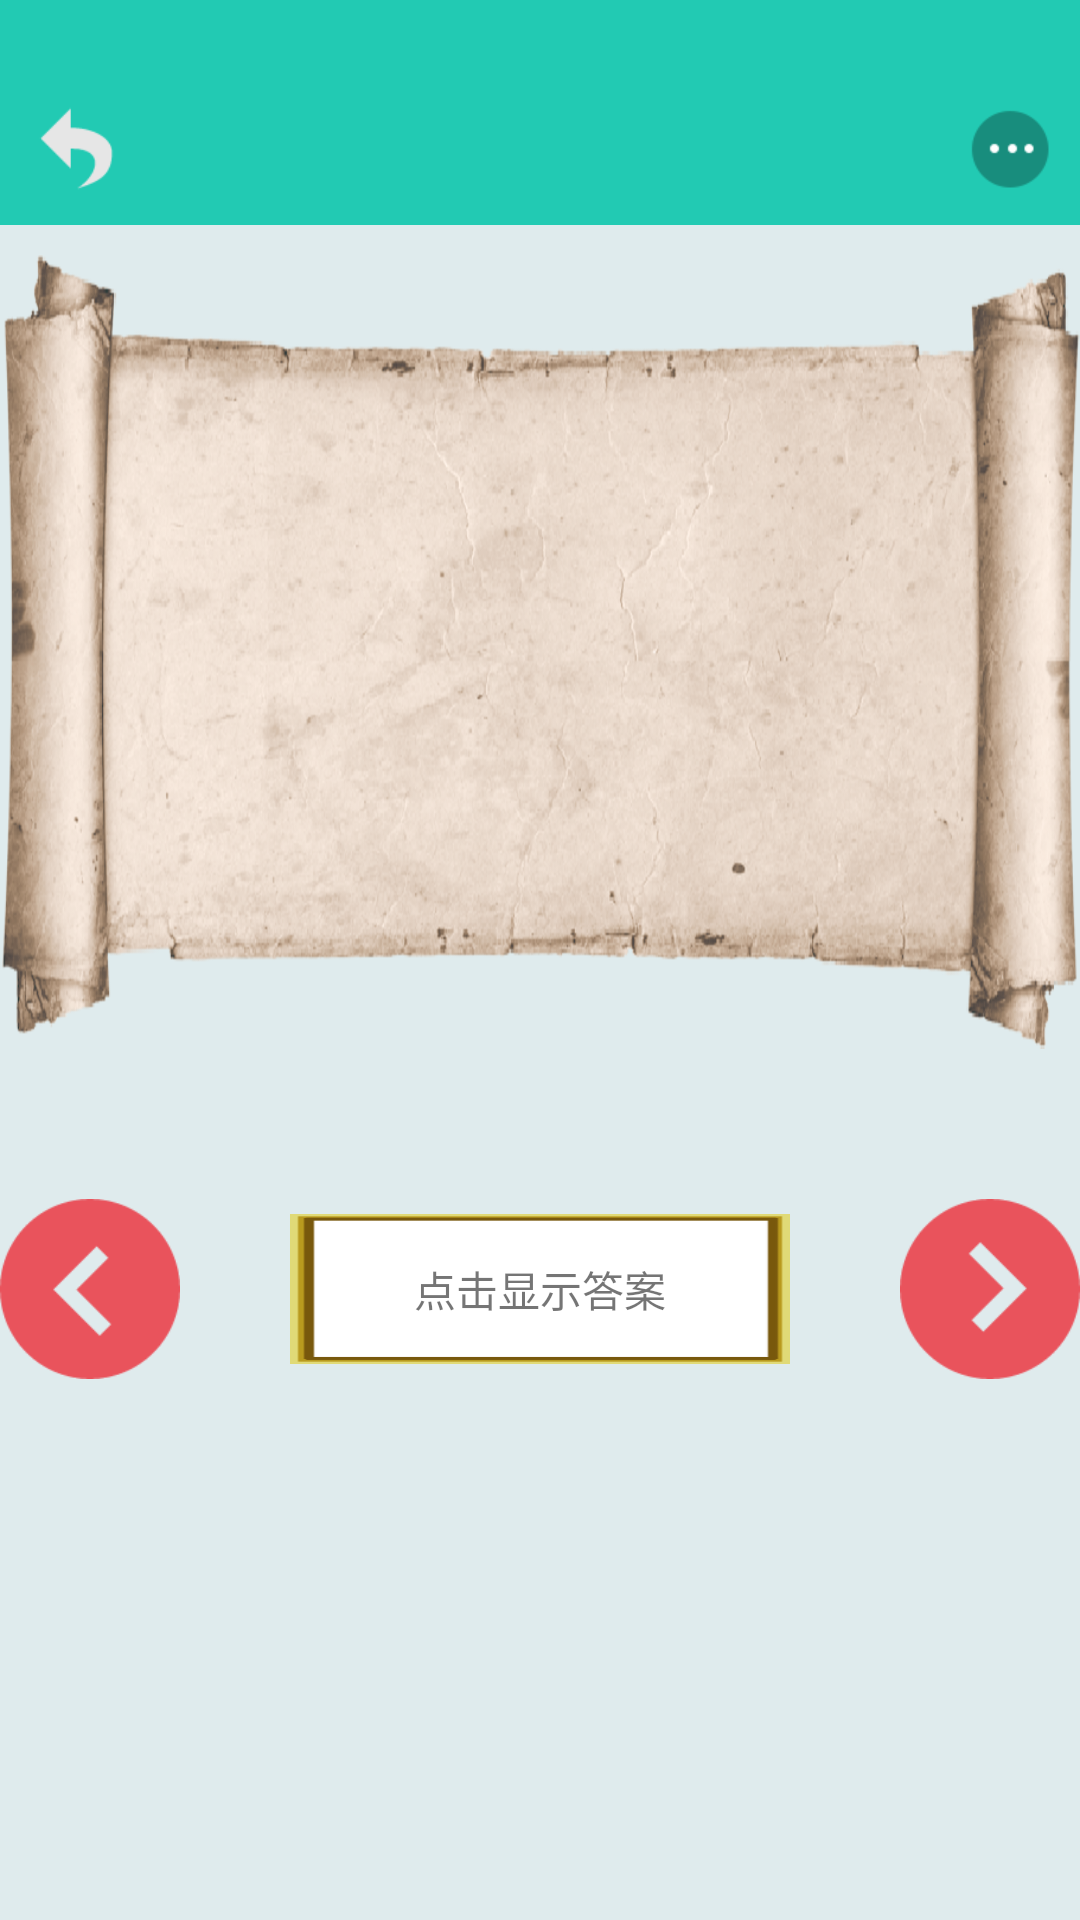

Android layout source for this screen:
<!-- AndroidManifest.xml: application theme Theme.AppCompat.Light.NoActionBar -->
<!-- res/layout/activity_think.xml -->
<?xml version="1.0" encoding="utf-8"?>
<RelativeLayout xmlns:android="http://schemas.android.com/apk/res/android"
                android:layout_width="match_parent"
                android:layout_height="match_parent"
                android:background="@color/content_back">

    <LinearLayout
        android:id="@+id/no_coll"
        android:layout_width="wrap_content"
        android:layout_height="wrap_content"
        android:layout_centerInParent="true"
        android:orientation="vertical"
        android:visibility="gone">

        <ImageView
            android:layout_width="160dp"
            android:layout_height="160dp"
            android:background="@drawable/no_coll"/>

        <TextView
            android:layout_width="160dp"
            android:layout_height="wrap_content"
            android:layout_marginTop="5dp"
            android:gravity="center"
            android:text="您还没有收藏"
            android:textSize="15sp"/>
    </LinearLayout>

    <View
        android:id="@+id/actionBar"
        android:layout_width="match_parent"
        android:layout_height="25dp"
        android:background="@color/toolBar"/>

    <RelativeLayout
        android:id="@+id/rl_title"
        android:layout_width="match_parent"
        android:layout_height="50dp"
        android:layout_below="@+id/actionBar"
        android:background="@color/toolBar">

        <TextView
            android:id="@+id/title"
            android:layout_width="wrap_content"
            android:layout_height="50dp"
            android:layout_centerHorizontal="true"
            android:gravity="center"
            android:text=""
            android:textColor="@android:color/white"
            android:textSize="18sp"/>

        <Button
            android:id="@+id/back"
            android:layout_width="30dp"
            android:layout_height="30dp"
            android:layout_centerVertical="true"
            android:layout_marginLeft="10dp"
            android:background="@drawable/btn_return_selector"/>

        <Button
            android:id="@+id/more"
            android:layout_width="30dp"
            android:layout_height="30dp"
            android:layout_alignParentRight="true"
            android:layout_centerVertical="true"
            android:layout_marginRight="10dp"
            android:background="@drawable/more"/>
    </RelativeLayout>


    <TextView
        android:id="@+id/ask"
        android:layout_width="wrap_content"
        android:layout_height="wrap_content"
        android:layout_below="@+id/rl_title"
        android:layout_marginTop="10dp"
        android:background="@drawable/bg3"
        android:gravity="center_vertical"
        android:lineSpacingMultiplier="1.3"
        android:paddingLeft="40dp"
        android:paddingRight="40dp"
        android:text=""
        android:textColor="#333333"
        android:textSize="16sp"/>

    <RelativeLayout
        android:id="@+id/ll_contorl"
        android:layout_width="match_parent"
        android:layout_height="wrap_content"
        android:layout_below="@+id/ask"
        android:layout_marginTop="50dp"
        android:orientation="horizontal"
        >

        <TextView
            android:id="@+id/answer"
            android:layout_width="wrap_content"
            android:layout_height="50dp"
            android:layout_centerInParent="true"
            android:background="@drawable/border"
            android:gravity="center"
            android:paddingLeft="15dp"
            android:paddingRight="15dp"
            android:text="点击显示答案"/>

        <TextView
            android:id="@+id/pre"
            android:layout_width="60dp"
            android:layout_height="60dp"
            android:background="@drawable/pre_selector"

            />

        <TextView
            android:id="@+id/next"
            android:layout_width="60dp"
            android:layout_height="60dp"
            android:layout_alignParentRight="true"
            android:background="@drawable/next_selector"
            />
    </RelativeLayout>

    <RelativeLayout
        android:id="@+id/layout"
        android:layout_width="fill_parent"
        android:layout_height="wrap_content"
        android:layout_alignParentBottom="true"></RelativeLayout>
</RelativeLayout>
<!-- resources referenced by this layout -->
<resources>
  <color name="content_back">#dfebed</color>
  <color name="toolBar">#22cab3</color>
  <!-- drawable bg3: png bitmap (drawable-hdpi, 362943 bytes) -->
  <!-- drawable border: png bitmap (drawable-hdpi, 424 bytes) -->
  <!-- drawable btn_return_selector (drawable) -->
  <?xml version="1.0" encoding="utf-8"?>
  <selector xmlns:android="http://schemas.android.com/apk/res/android">
      <item android:drawable="@drawable/bnt_return_on" android:state_pressed="true" />
      <item android:drawable="@drawable/bnt_return_nor" android:state_pressed="false" />
  </selector>
  <!-- drawable more: png bitmap (drawable-hdpi, 3565 bytes) -->
  <!-- drawable next_selector (drawable) -->
  <?xml version="1.0" encoding="utf-8"?>
  <selector xmlns:android="http://schemas.android.com/apk/res/android">
      <item android:drawable="@drawable/next_press" android:state_pressed="true" />
      <item android:drawable="@drawable/next_normal" android:state_pressed="false" />
  </selector>
  <!-- drawable no_coll: png bitmap (drawable-hdpi, 23982 bytes) -->
  <!-- drawable pre_selector (drawable) -->
  <?xml version="1.0" encoding="utf-8"?>
  <selector xmlns:android="http://schemas.android.com/apk/res/android">
      <item android:drawable="@drawable/pre_press" android:state_pressed="true" />
      <item android:drawable="@drawable/pre_normal" android:state_pressed="false" />
  </selector>
  <!-- drawable bnt_return_on: png bitmap (drawable-hdpi, 1004 bytes) -->
  <!-- drawable bnt_return_nor: png bitmap (drawable-hdpi, 1009 bytes) -->
  <!-- drawable next_press: png bitmap (drawable-hdpi, 816 bytes) -->
  <!-- drawable next_normal: png bitmap (drawable-hdpi, 816 bytes) -->
  <!-- drawable pre_press: png bitmap (drawable-hdpi, 839 bytes) -->
  <!-- drawable pre_normal: png bitmap (drawable-hdpi, 847 bytes) -->
</resources>
